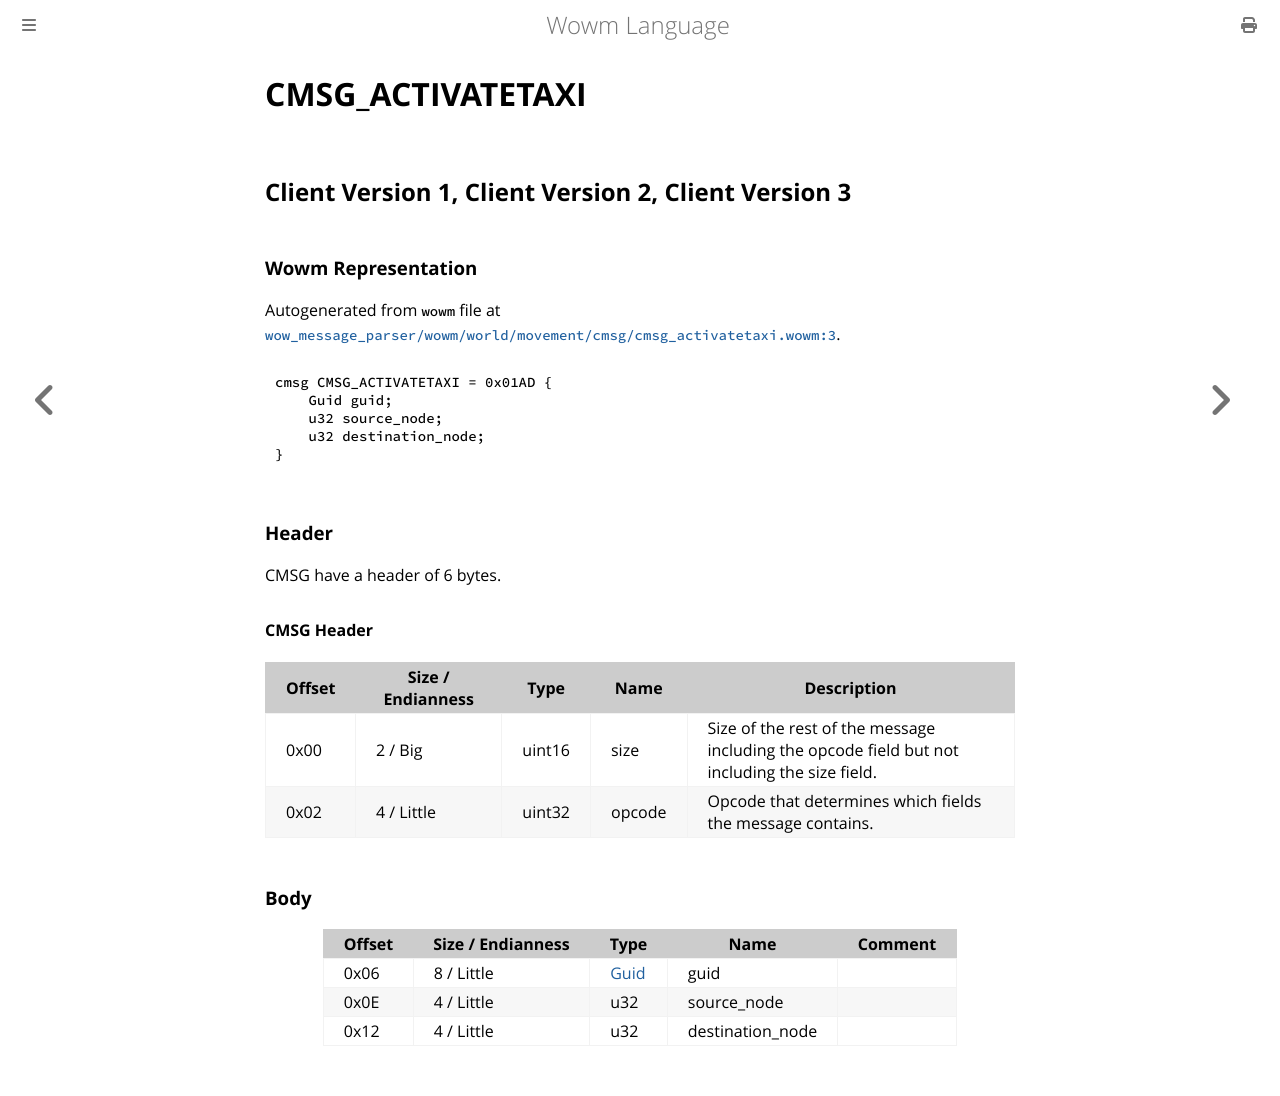

repository: gtker/wow_messages · page: docs/cmsg_activatetaxi.html · generator: mdbook

# CMSG_ACTIVATETAXI

## Client Version 1, Client Version 2, Client Version 3

### Wowm Representation

Autogenerated from `wowm` file at [`wow_message_parser/wowm/world/movement/cmsg/cmsg_activatetaxi.wowm:3`](https://github.com/gtker/wow_messages/tree/main/wow_message_parser/wowm/world/movement/cmsg/cmsg_activatetaxi.wowm#L3).
```rust,ignore
cmsg CMSG_ACTIVATETAXI = 0x01AD {
    Guid guid;
    u32 source_node;
    u32 destination_node;
}
```
### Header

CMSG have a header of 6 bytes.

#### CMSG Header

| Offset | Size / Endianness | Type   | Name   | Description |
| ------ | ----------------- | ------ | ------ | ----------- |
| 0x00   | 2 / Big           | uint16 | size   | Size of the rest of the message including the opcode field but not including the size field.|
| 0x02   | 4 / Little        | uint32 | opcode | Opcode that determines which fields the message contains.|

### Body

| Offset | Size / Endianness | Type | Name | Comment |
| ------ | ----------------- | ---- | ---- | ------- |
| 0x06 | 8 / Little | [Guid](../types/packed-guid.md) | guid |  |
| 0x0E | 4 / Little | u32 | source_node |  |
| 0x12 | 4 / Little | u32 | destination_node |  |
